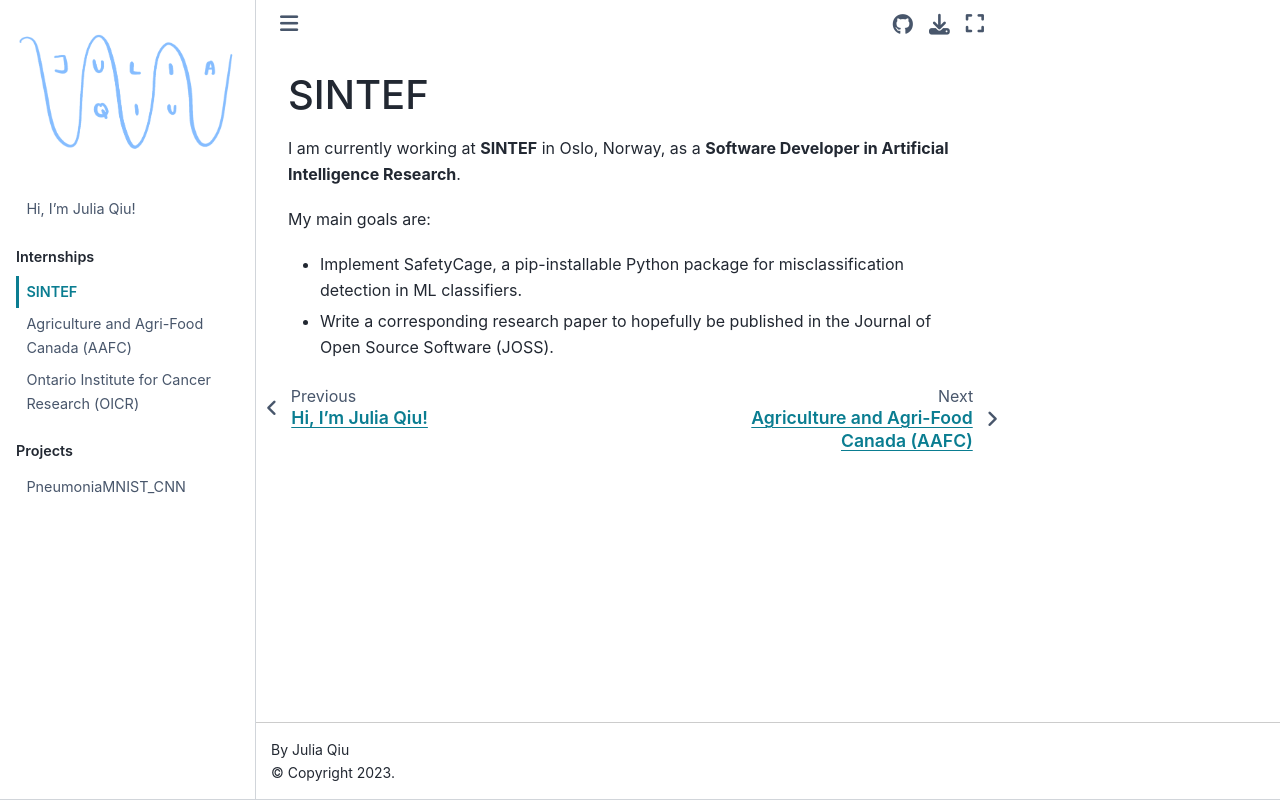

repository: jq-11/jq-11.github.io · page: intern/sintef.html · generator: jekyll

# SINTEF

I am currently working at **SINTEF** in Oslo, Norway, as a **Software Developer in Artificial Intelligence Research**. 

My main goals are:
- Implement SafetyCage, a pip-installable Python package for misclassification detection in ML classifiers.
- Write a corresponding research paper to hopefully be published in the Journal of Open Source Software (JOSS).
